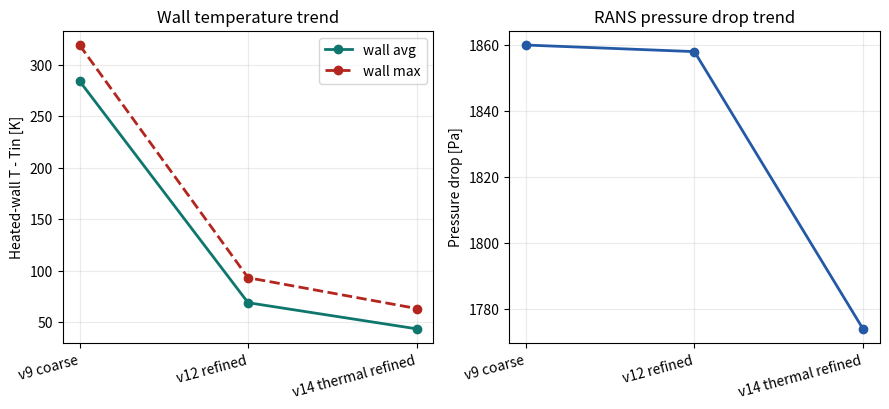

Recreate this plot in Python.
#!/usr/bin/env python3
"""Create a compact mesh-sensitivity summary table and plot."""

from __future__ import annotations

import csv
import os
from pathlib import Path

os.environ.setdefault("MPLCONFIGDIR", "/tmp/matplotlib")

import matplotlib.pyplot as plt


CASES = [
    {
        "case": "v9 coarse",
        "cells": 3792,
        "heated_wall_faces": 160,
        "pressure_drop_pa": 1860.0,
        "outlet_avg_t": 800.123,
        "heated_wall_avg_t": 1084.43,
        "max_t": 1119.34,
        "wall_surface_avg_dt": 284.43,
        "wall_surface_max_dt": 319.34,
    },
    {
        "case": "v12 refined",
        "cells": 28976,
        "heated_wall_faces": 1280,
        "pressure_drop_pa": 1858.0,
        "outlet_avg_t": 800.195,
        "heated_wall_avg_t": 869.171,
        "max_t": 893.437,
        "wall_surface_avg_dt": 69.17,
        "wall_surface_max_dt": 93.44,
    },
    {
        "case": "v14 thermal refined",
        "cells": 73344,
        "heated_wall_faces": 3216,
        "pressure_drop_pa": 1774.0,
        "outlet_avg_t": 800.200,
        "heated_wall_avg_t": 843.798,
        "max_t": 863.519,
        "wall_surface_avg_dt": 43.80,
        "wall_surface_max_dt": 63.52,
    },
]


def write_csv(path: Path) -> None:
    path.parent.mkdir(parents=True, exist_ok=True)
    with path.open("w", newline="", encoding="ascii") as f:
        writer = csv.DictWriter(f, fieldnames=list(CASES[0].keys()))
        writer.writeheader()
        writer.writerows(CASES)


def plot_summary(path: Path) -> None:
    path.parent.mkdir(parents=True, exist_ok=True)
    labels = [case["case"] for case in CASES]
    wall_avg = [case["wall_surface_avg_dt"] for case in CASES]
    wall_max = [case["wall_surface_max_dt"] for case in CASES]
    pressure = [case["pressure_drop_pa"] for case in CASES]

    fig, (ax1, ax2) = plt.subplots(1, 2, figsize=(9.0, 4.2), dpi=160)

    x = range(len(labels))
    ax1.plot(x, wall_avg, color="#0f766e", marker="o", linewidth=2.0, label="wall avg")
    ax1.plot(x, wall_max, color="#b3261e", marker="o", linewidth=2.0, linestyle="--", label="wall max")
    ax1.set_xticks(list(x), labels, rotation=15, ha="right")
    ax1.set_ylabel("Heated-wall T - Tin [K]")
    ax1.set_title("Wall temperature trend")
    ax1.grid(True, alpha=0.25)
    ax1.legend()

    ax2.plot(x, pressure, color="#2459a6", marker="o", linewidth=2.0)
    ax2.set_xticks(list(x), labels, rotation=15, ha="right")
    ax2.set_ylabel("Pressure drop [Pa]")
    ax2.set_title("RANS pressure drop trend")
    ax2.grid(True, alpha=0.25)

    fig.tight_layout()
    fig.savefig(path)
    plt.close(fig)


def main() -> None:
    outdir = Path("results/mesh_sensitivity")
    write_csv(outdir / "flibe_100kw_mesh_sensitivity_summary.csv")
    plot_summary(outdir / "flibe_100kw_mesh_sensitivity_summary.png")
    print(outdir / "flibe_100kw_mesh_sensitivity_summary.csv")
    print(outdir / "flibe_100kw_mesh_sensitivity_summary.png")


if __name__ == "__main__":
    main()
